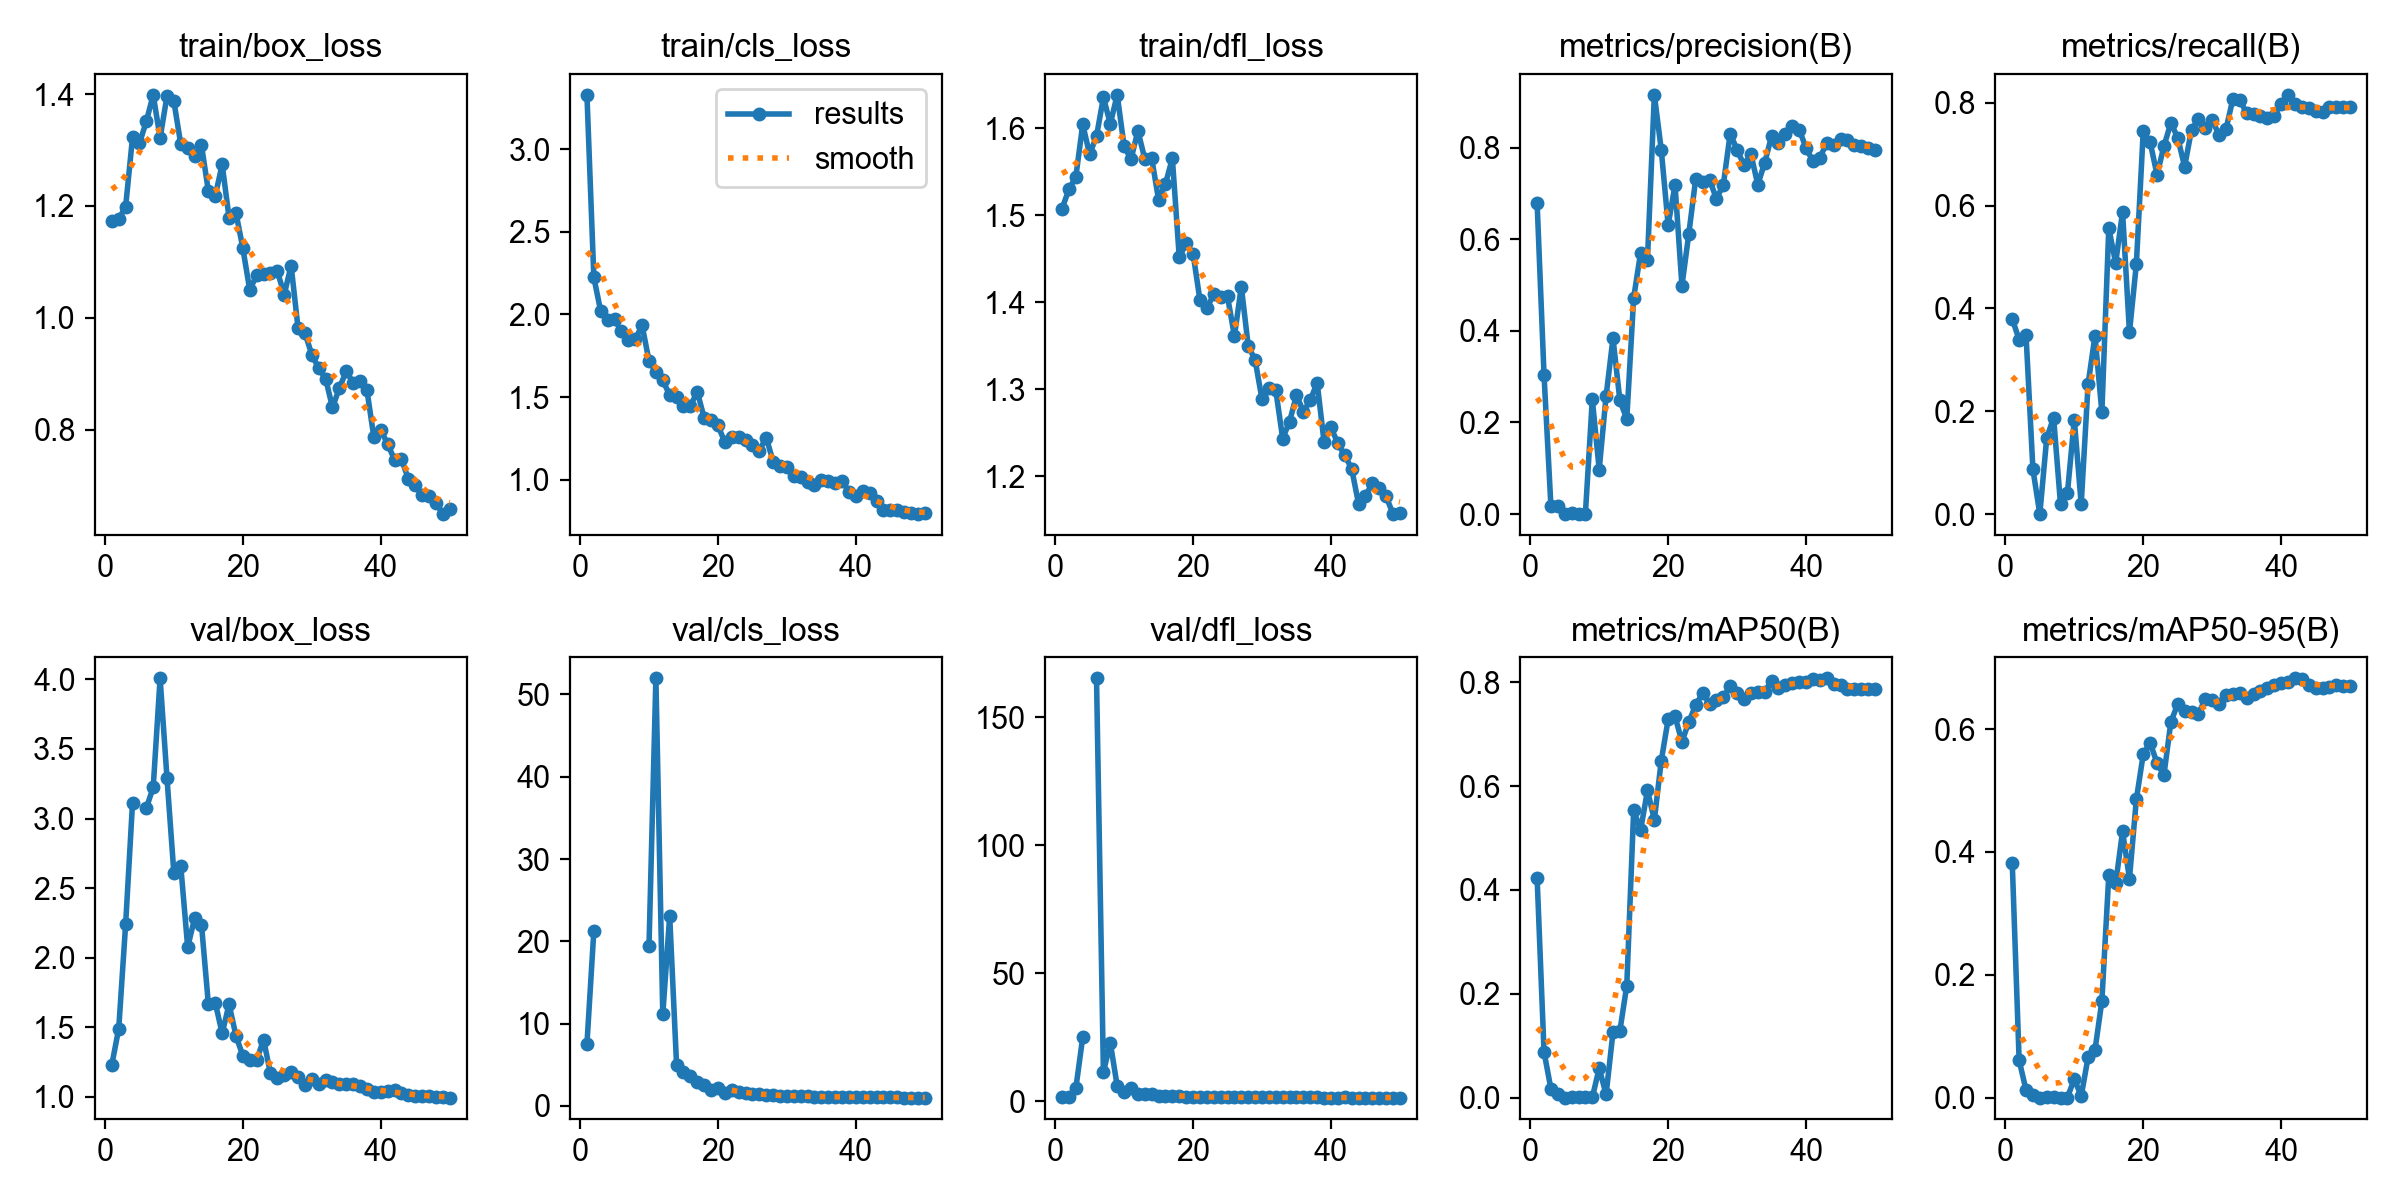

The file beside this chart, header and first rows:
epoch, time, train/box_loss, train/cls_loss, train/dfl_loss, metrics/precision(B), metrics/recall(B), metrics/mAP50(B), metrics/mAP50-95(B), val/box_loss, val/cls_loss, val/dfl_loss, lr/pg0, lr/pg1, lr/pg2
1, 5.373, 1.173, 3.328, 1.508, 0.6782, 0.3798, 0.4221, 0.3828, 1.232, 7.531, 1.643, 0.00015, 0.00015, 0.00015
2, 11.04, 1.177, 2.224, 1.53, 0.3034, 0.339, 0.08799, 0.06077, 1.49, 21.24, 1.919, 0.0003122, 0.0003122, 0.0003122
3, 16.55, 1.199, 2.018, 1.544, 0.01696, 0.3481, 0.01678, 0.01236, 2.24, inf, 5.152, 0.0004731, 0.0004731, 0.0004731
4, 21.46, 1.322, 1.964, 1.605, 0.018, 0.08692, 0.00652, 0.00373, 3.112, inf, 25.04, 0.0006319, 0.0006319, 0.0006319
5, 26.65, 1.312, 1.97, 1.57, 0, 0, 0, 0, nan, nan, nan, 0.0007876, 0.0007876, 0.0007876
6, 31.77, 1.351, 1.897, 1.591, 0.00182, 0.1478, 0.00191, 0.00062, 3.075, inf, 165.2, 0.0009392, 0.0009392, 0.0009392
7, 36.53, 1.399, 1.844, 1.636, 0.00053, 0.1875, 0.00038, 0.00015, 3.224, inf, 11.42, 0.001086, 0.001086, 0.001086
8, 41.3, 1.322, 1.849, 1.605, 0.00086, 0.0193, 0.00046, 5e-05, 4.008, inf, 22.9, 0.001191, 0.001191, 0.001191
9, 46.33, 1.397, 1.934, 1.639, 0.2502, 0.04044, 0.00025, 9e-05, 3.291, inf, 6.005, 0.001173, 0.001173, 0.001173
10, 51.21, 1.387, 1.718, 1.58, 0.09733, 0.1837, 0.05657, 0.03037, 2.606, 19.43, 3.864, 0.001154, 0.001154, 0.001154
11, 56.14, 1.31, 1.655, 1.565, 0.2577, 0.01923, 0.00603, 0.00215, 2.656, 51.96, 5.313, 0.001132, 0.001132, 0.001132
12, 61.09, 1.303, 1.6, 1.597, 0.3836, 0.2525, 0.1258, 0.06577, 2.075, 11.12, 2.955, 0.001108, 0.001108, 0.001108
13, 66.08, 1.289, 1.512, 1.565, 0.2482, 0.3471, 0.1285, 0.07757, 2.282, 23.1, 3.045, 0.001082, 0.001082, 0.001082
14, 70.88, 1.309, 1.503, 1.566, 0.2077, 0.1979, 0.2159, 0.1572, 2.238, 4.981, 2.796, 0.001055, 0.001055, 0.001055
15, 75.84, 1.226, 1.446, 1.518, 0.4722, 0.5559, 0.5536, 0.3617, 1.666, 4.093, 2.312, 0.001026, 0.001026, 0.001026
16, 80.73, 1.218, 1.446, 1.536, 0.5701, 0.4884, 0.5148, 0.3487, 1.677, 3.657, 2.2, 0.0009949, 0.0009949, 0.0009949
17, 85.74, 1.274, 1.532, 1.566, 0.5553, 0.5876, 0.5917, 0.4334, 1.456, 2.887, 2.001, 0.0009628, 0.0009628, 0.0009628
18, 90.66, 1.179, 1.374, 1.452, 0.9153, 0.3534, 0.5349, 0.3566, 1.666, 2.499, 2.244, 0.0009293, 0.0009293, 0.0009293
19, 95.38, 1.188, 1.36, 1.468, 0.7955, 0.4861, 0.6488, 0.4857, 1.439, 1.905, 1.902, 0.0008947, 0.0008947, 0.0008947
20, 100.4, 1.124, 1.328, 1.456, 0.631, 0.7449, 0.7284, 0.5592, 1.296, 2.186, 1.823, 0.000859, 0.000859, 0.000859
21, 105.4, 1.05, 1.226, 1.403, 0.7185, 0.7231, 0.7343, 0.5779, 1.268, 1.552, 1.744, 0.0008225, 0.0008225, 0.0008225
22, 110.6, 1.076, 1.256, 1.393, 0.4984, 0.6598, 0.6853, 0.5447, 1.261, 1.957, 1.707, 0.0007851, 0.0007851, 0.0007851
23, 115.4, 1.078, 1.257, 1.409, 0.6124, 0.7152, 0.7238, 0.5253, 1.412, 1.699, 1.851, 0.0007472, 0.0007472, 0.0007472
24, 120.4, 1.081, 1.241, 1.406, 0.7324, 0.7608, 0.7562, 0.6115, 1.169, 1.612, 1.659, 0.0007088, 0.0007088, 0.0007088
25, 125.3, 1.084, 1.208, 1.407, 0.7258, 0.7319, 0.779, 0.6411, 1.135, 1.487, 1.587, 0.0006701, 0.0006701, 0.0006701
26, 130.3, 1.042, 1.176, 1.361, 0.7303, 0.6756, 0.759, 0.6288, 1.156, 1.392, 1.594, 0.0006312, 0.0006312, 0.0006312
27, 134.9, 1.094, 1.255, 1.418, 0.6885, 0.7475, 0.7667, 0.6287, 1.177, 1.291, 1.58, 0.0005924, 0.0005924, 0.0005924
28, 139.8, 0.9823, 1.11, 1.35, 0.7186, 0.7676, 0.7709, 0.6254, 1.144, 1.321, 1.63, 0.0005537, 0.0005537, 0.0005537
29, 144.5, 0.9732, 1.082, 1.334, 0.8306, 0.7509, 0.7934, 0.6488, 1.083, 1.186, 1.548, 0.0005153, 0.0005153, 0.0005153
30, 149.5, 0.9344, 1.077, 1.289, 0.7953, 0.7658, 0.7799, 0.6481, 1.127, 1.188, 1.584, 0.0004774, 0.0004774, 0.0004774
31, 154.2, 0.91, 1.024, 1.302, 0.7617, 0.7376, 0.7669, 0.6404, 1.092, 1.244, 1.57, 0.00044, 0.00044, 0.00044
32, 158.9, 0.8915, 1.015, 1.299, 0.7864, 0.7486, 0.7802, 0.6563, 1.119, 1.203, 1.576, 0.0004035, 0.0004035, 0.0004035
33, 163.9, 0.8401, 0.9854, 1.243, 0.7191, 0.8073, 0.7813, 0.6578, 1.107, 1.151, 1.563, 0.0003678, 0.0003678, 0.0003678
34, 169.1, 0.8746, 0.9691, 1.263, 0.767, 0.8046, 0.782, 0.6594, 1.096, 1.121, 1.562, 0.0003332, 0.0003332, 0.0003332
35, 174, 0.905, 1, 1.293, 0.8251, 0.78, 0.803, 0.6504, 1.094, 1.081, 1.566, 0.0002997, 0.0002997, 0.0002997
36, 178.7, 0.8836, 0.9941, 1.274, 0.8102, 0.7777, 0.7892, 0.6573, 1.091, 1.129, 1.578, 0.0002676, 0.0002676, 0.0002676
37, 183.4, 0.8881, 0.9817, 1.287, 0.8292, 0.7736, 0.7946, 0.6627, 1.079, 1.12, 1.559, 0.0002368, 0.0002368, 0.0002368
38, 188.4, 0.8706, 0.9922, 1.308, 0.848, 0.7704, 0.7992, 0.6675, 1.053, 1.104, 1.55, 0.0002077, 0.0002077, 0.0002077
39, 193.3, 0.7868, 0.9286, 1.239, 0.8396, 0.774, 0.8012, 0.6725, 1.035, 1.069, 1.536, 0.0001802, 0.0001802, 0.0001802
40, 198.3, 0.8001, 0.8998, 1.256, 0.7994, 0.7984, 0.8011, 0.6749, 1.034, 1.053, 1.53, 0.0001545, 0.0001545, 0.0001545
41, 210.7, 0.7746, 0.9304, 1.238, 0.7698, 0.8153, 0.8064, 0.6773, 1.043, 1.051, 1.532, 0.0001307, 0.0001307, 0.0001307
42, 215.6, 0.7467, 0.9187, 1.224, 0.7783, 0.7984, 0.804, 0.6828, 1.048, 1.048, 1.541, 0.0001088, 0.0001088, 0.0001088
43, 220.8, 0.7478, 0.8713, 1.209, 0.8095, 0.7923, 0.8076, 0.6821, 1.029, 1.045, 1.529, 8.90352e-05, 8.90352e-05, 8.90352e-05
44, 225.5, 0.7123, 0.8164, 1.169, 0.8057, 0.789, 0.7963, 0.6726, 1.012, 1.034, 1.515, 7.13883e-05, 7.13883e-05, 7.13883e-05
45, 230.2, 0.7008, 0.8187, 1.177, 0.8193, 0.7829, 0.794, 0.6678, 1.008, 1.032, 1.511, 5.59508e-05, 5.59508e-05, 5.59508e-05
46, 235, 0.683, 0.8171, 1.192, 0.8171, 0.7813, 0.7864, 0.6671, 1.008, 1.028, 1.515, 4.27838e-05, 4.27838e-05, 4.27838e-05
47, 239.8, 0.6827, 0.8056, 1.186, 0.8065, 0.7922, 0.7867, 0.6688, 1.006, 1.017, 1.511, 3.19392e-05, 3.19392e-05, 3.19392e-05
48, 244.6, 0.6698, 0.7983, 1.177, 0.8029, 0.7922, 0.7867, 0.6722, 0.9967, 1.012, 1.504, 2.34598e-05, 2.34598e-05, 2.34598e-05
49, 249.4, 0.6495, 0.7921, 1.157, 0.7987, 0.791, 0.7872, 0.6695, 0.996, 1.011, 1.506, 1.7379e-05, 1.7379e-05, 1.7379e-05
50, 254.3, 0.6593, 0.7962, 1.158, 0.7947, 0.7924, 0.7868, 0.6709, 0.9947, 1.009, 1.507, 1.3721e-05, 1.3721e-05, 1.3721e-05
